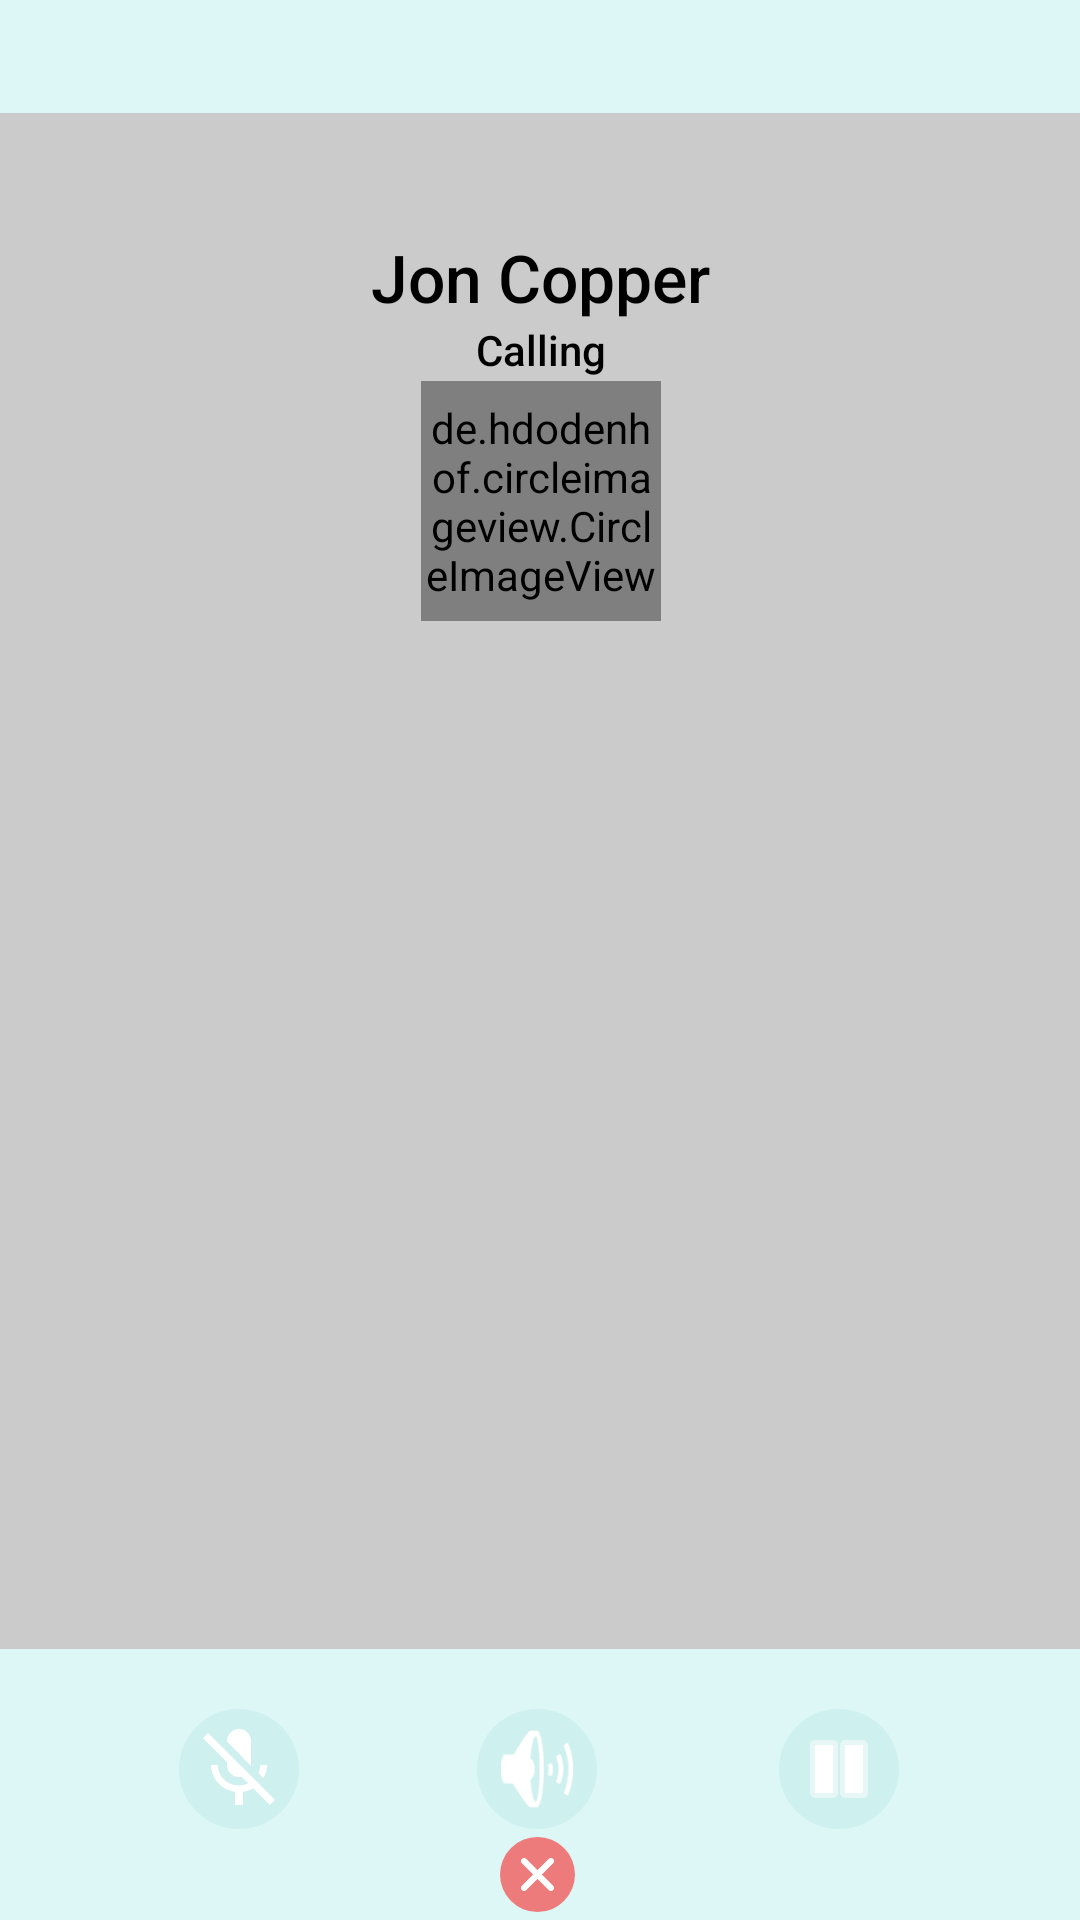

Here is an Android app screen rendered from its layout file. Give the layout XML and the strings, colors and styles it references.
<!-- AndroidManifest.xml: application theme Theme.I210403 -->
<!-- res/layout/call_activty.xml -->
<?xml version="1.0" encoding="utf-8"?>
<androidx.constraintlayout.widget.ConstraintLayout xmlns:android="http://schemas.android.com/apk/res/android"
    xmlns:app="http://schemas.android.com/apk/res-auto"
    xmlns:tools="http://schemas.android.com/tools"
    android:layout_width="match_parent"
    android:layout_height="match_parent"
    android:background="#DDF7F7">

    <View
        android:id="@+id/view5"
        android:layout_width="wrap_content"
        android:layout_height="0dp"
        android:background="#CBCBCB"
        app:layout_constraintBottom_toBottomOf="parent"
        app:layout_constraintEnd_toEndOf="parent"
        app:layout_constraintHeight_percent="0.8"
        app:layout_constraintHorizontal_bias="0.0"
        app:layout_constraintStart_toStartOf="parent"
        app:layout_constraintTop_toTopOf="parent"
        app:layout_constraintVertical_bias="0.294" />

    <View
        android:id="@+id/textView51"
        android:layout_width="70dp"
        android:layout_height="4dp"
        android:layout_marginStart="171dp"
        android:layout_marginTop="3dp"
        android:layout_marginEnd="183dp"
        android:background="@drawable/rectangle"
        android:backgroundTint="#C1ECEE"
        android:text="Video"
        android:textColor="#147076"
        app:layout_constraintEnd_toEndOf="@+id/view5"
        app:layout_constraintStart_toStartOf="@+id/view5"
        app:layout_constraintTop_toBottomOf="@+id/view5" />


    <ImageView
        android:id="@+id/imageView20"
        android:layout_width="40dp"
        android:layout_height="40dp"
        android:background="@drawable/circle"
        android:padding="2dp"
        app:layout_constraintBottom_toBottomOf="parent"
        app:layout_constraintEnd_toEndOf="@+id/textView51"
        app:layout_constraintHorizontal_bias="0.666"
        app:layout_constraintStart_toStartOf="@+id/textView51"
        app:layout_constraintTop_toBottomOf="@+id/textView51"
        app:layout_constraintVertical_bias="0.303"
        app:srcCompat="@android:drawable/ic_lock_silent_mode_off"
        app:tint="@color/white" />

    <ImageView
        android:id="@+id/GalleryImageView"
        android:layout_width="40dp"
        android:layout_height="40dp"
        android:background="@drawable/circle"
        android:padding="4dp"
        app:layout_constraintBottom_toBottomOf="@+id/imageView20"
        app:layout_constraintEnd_toStartOf="@+id/imageView20"
        app:layout_constraintStart_toStartOf="parent"
        app:layout_constraintTop_toTopOf="@+id/imageView20"
        app:srcCompat="@android:drawable/stat_notify_call_mute"
        app:tint="@color/white" />

    <ImageView
        android:id="@+id/videoImage"
        android:layout_width="40dp"
        android:layout_height="40dp"
        android:background="@drawable/circle"
        android:padding="4dp"
        app:layout_constraintBottom_toBottomOf="@+id/imageView20"
        app:layout_constraintEnd_toEndOf="parent"
        app:layout_constraintStart_toEndOf="@+id/imageView20"
        app:layout_constraintTop_toTopOf="@+id/imageView20"
        app:srcCompat="@android:drawable/ic_media_pause"
        app:tint="@color/white" />

    <ImageView
        android:id="@+id/backButton"
        android:layout_width="25dp"
        android:layout_height="25dp"
        app:layout_constraintBottom_toBottomOf="parent"
        app:layout_constraintEnd_toEndOf="@+id/imageView20"
        app:layout_constraintStart_toStartOf="@+id/imageView20"
        app:layout_constraintTop_toBottomOf="@+id/imageView20"
        app:srcCompat="@drawable/cross"
        android:background="@drawable/circle"
        app:tint="@color/white"
        android:backgroundTint="@color/red"/>

    <TextView
        android:id="@+id/callerTextView"
        android:layout_width="wrap_content"
        android:layout_height="wrap_content"
        android:text="Jon Copper"
        android:textSize="22sp"
        android:textColor="@color/black"
        android:fontFamily="sans-serif-medium"
        android:layout_marginTop="40dp"
        app:layout_constraintEnd_toEndOf="parent"
        app:layout_constraintStart_toStartOf="parent"
        app:layout_constraintTop_toTopOf="@+id/view5" />

    <de.hdodenhof.circleimageview.CircleImageView
        android:id="@+id/imageView25"
        android:layout_width="80dp"
        android:layout_height="80dp"
        android:layout_marginTop="20dp"
        app:layout_constraintEnd_toEndOf="@+id/callerTextView"
        app:layout_constraintStart_toStartOf="@+id/callerTextView"
        app:layout_constraintTop_toBottomOf="@+id/callerTextView"
        app:srcCompat="@drawable/personpic" />

    <TextView
        android:id="@+id/callTimer"
        android:layout_width="wrap_content"
        android:layout_height="wrap_content"
        android:text="Calling"
        android:textColor="@color/black"
        android:fontFamily="sans-serif-medium"
        app:layout_constraintEnd_toEndOf="@+id/callerTextView"
        app:layout_constraintStart_toStartOf="@+id/callerTextView"
        app:layout_constraintTop_toBottomOf="@+id/callerTextView" />

</androidx.constraintlayout.widget.ConstraintLayout>
<!-- resources referenced by this layout -->
<resources>
  <color name="black">#FF000000</color>
  <color name="red">#FF0000</color>
  <color name="white">#FFFFFFFF</color>
  <!-- drawable circle (drawable) -->
  <?xml version="1.0" encoding="utf-8"?>
  <shape xmlns:android="http://schemas.android.com/apk/res/android"
      android:shape="rectangle">
      <solid android:color="#80bfeae5" />
      <corners android:radius="1000dp"/> 
  </shape>
  <!-- drawable cross (drawable) -->
  <vector android:height="25dp" android:viewportHeight="24"
      android:viewportWidth="24" android:width="25dp" xmlns:android="http://schemas.android.com/apk/res/android">
      <path android:fillColor="#0F0F0F" android:pathData="M6.995,7.006C6.604,7.397 6.604,8.03 6.995,8.421L10.58,12.006L6.995,15.591C6.604,15.981 6.604,16.615 6.995,17.005C7.385,17.396 8.019,17.396 8.409,17.005L11.994,13.42L15.579,17.005C15.97,17.396 16.603,17.396 16.994,17.005C17.384,16.615 17.384,15.981 16.994,15.591L13.408,12.006L16.994,8.421C17.384,8.03 17.384,7.397 16.994,7.006C16.603,6.616 15.97,6.616 15.579,7.006L11.994,10.592L8.409,7.006C8.019,6.616 7.385,6.616 6.995,7.006Z"/>
  </vector>
  <style name="Theme.I210403" parent="Base.Theme.I210403" />
  <style name="Base.Theme.I210403" parent="Theme.Material3.DayNight.NoActionBar">
          
          
      </style>
</resources>
